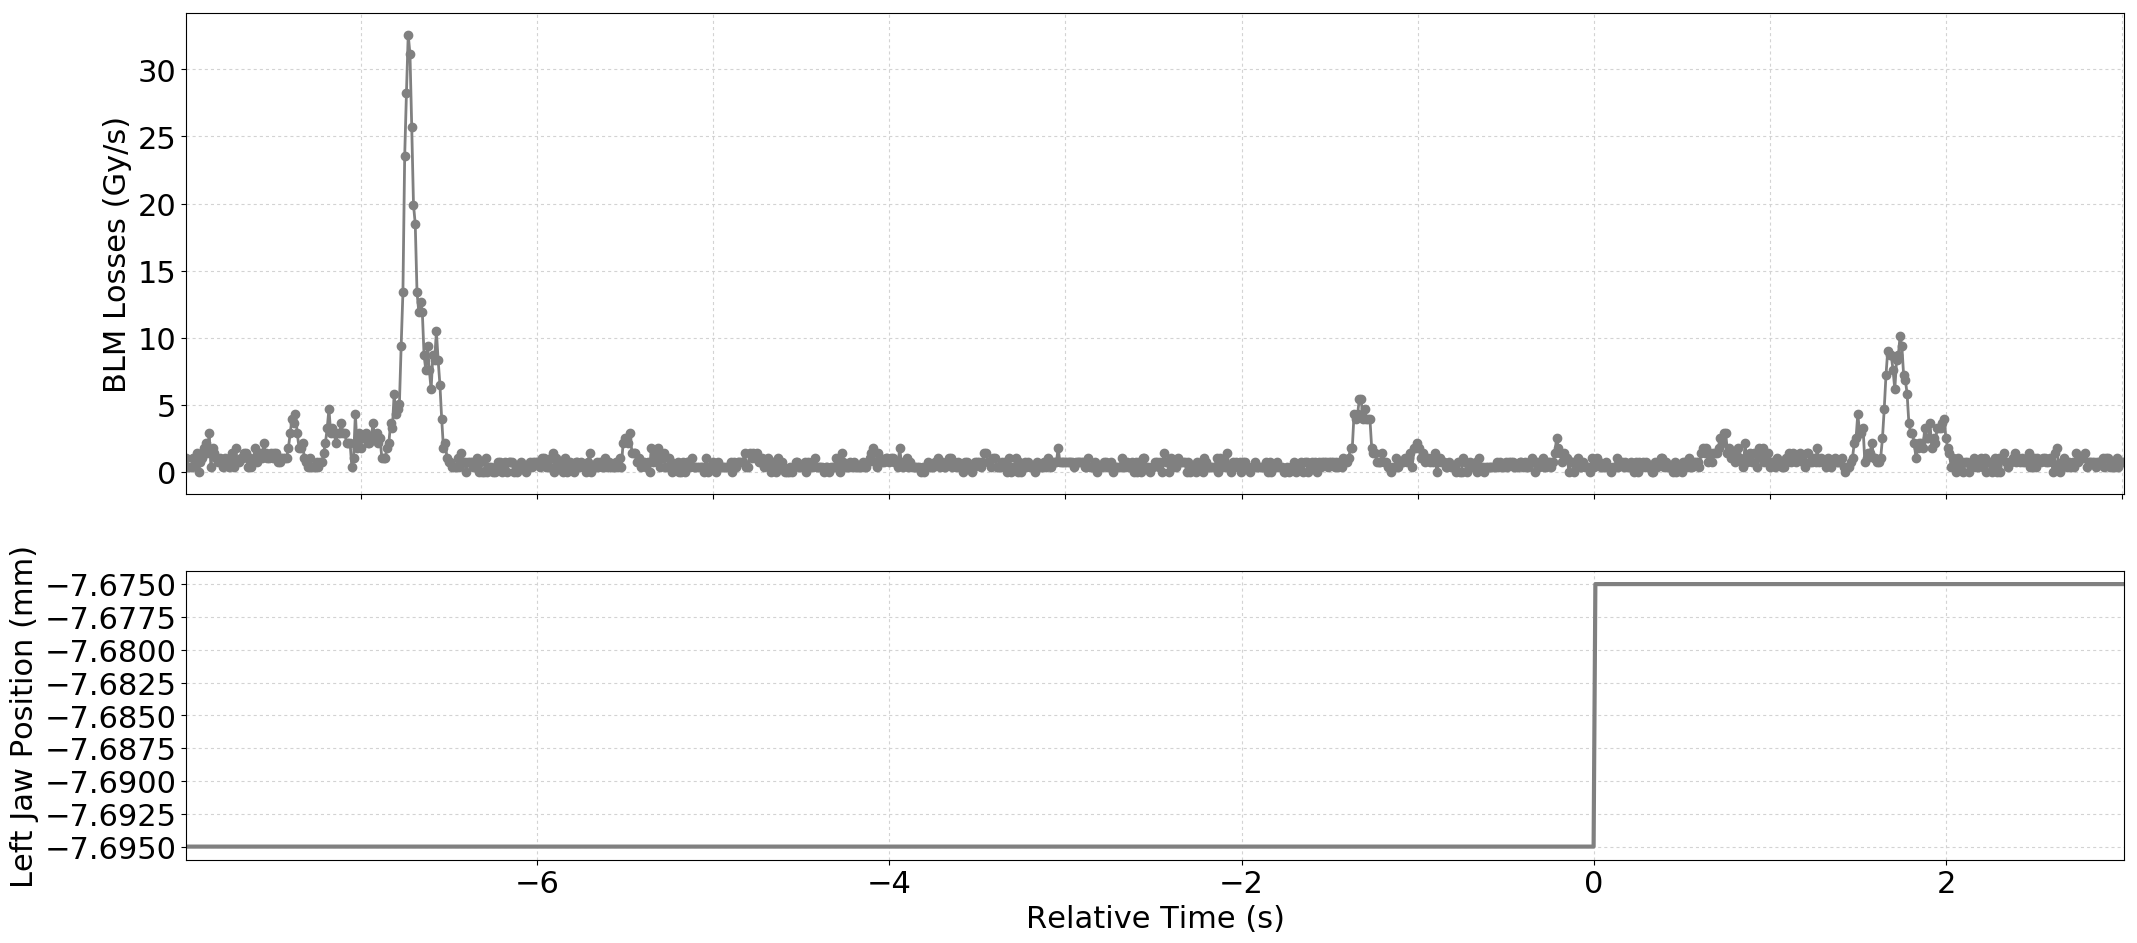

Values plotted in this chart, from the file beside it:
Timestamp, position, BLMTI.04L6.B2I11_TCSP.A4L6.B2
1493560664800, -7.695, 1.0859999999999999e-06
1493560664810, -7.695, 3.6200000000000004e-07
1493560664820, -7.695, 3.6200000000000004e-07
1493560664830, -7.695, 3.6200000000000004e-07
1493560664840, -7.695, 1.0859999999999999e-06
1493560664850, -7.695, 7.240000000000001e-07
1493560664860, -7.695, 1.4480000000000002e-06
1493560664870, -7.695, 0.0
1493560664880, -7.695, 7.240000000000001e-07
1493560664890, -7.695, 1.0859999999999999e-06
1493560664900, -7.695, 1.81e-06
1493560664910, -7.695, 2.1719999999999997e-06
1493560664920, -7.695, 1.4480000000000002e-06
1493560664930, -7.695, 2.8960000000000003e-06
1493560664940, -7.695, 3.6200000000000004e-07
1493560664950, -7.695, 1.81e-06
1493560664960, -7.695, 1.4480000000000002e-06
1493560664970, -7.695, 1.0859999999999999e-06
1493560664980, -7.695, 7.240000000000001e-07
1493560664990, -7.695, 1.0859999999999999e-06
1493560665000, -7.695, 7.240000000000001e-07
1493560665010, -7.695, 3.6200000000000004e-07
1493560665020, -7.695, 1.0859999999999999e-06
1493560665030, -7.695, 7.240000000000001e-07
1493560665040, -7.695, 3.6200000000000004e-07
1493560665050, -7.695, 1.0859999999999999e-06
1493560665060, -7.695, 1.4480000000000002e-06
1493560665070, -7.695, 3.6200000000000004e-07
1493560665080, -7.695, 1.81e-06
1493560665090, -7.695, 7.240000000000001e-07
1493560665100, -7.695, 7.240000000000001e-07
1493560665110, -7.695, 1.0859999999999999e-06
1493560665120, -7.695, 1.0859999999999999e-06
1493560665130, -7.695, 1.4480000000000002e-06
1493560665140, -7.695, 1.4480000000000002e-06
1493560665150, -7.695, 3.6200000000000004e-07
1493560665160, -7.695, 1.0859999999999999e-06
1493560665170, -7.695, 3.6200000000000004e-07
1493560665180, -7.695, 7.240000000000001e-07
1493560665190, -7.695, 1.81e-06
1493560665200, -7.695, 7.240000000000001e-07
1493560665210, -7.695, 1.4480000000000002e-06
1493560665220, -7.695, 1.4480000000000002e-06
1493560665230, -7.695, 1.0859999999999999e-06
1493560665240, -7.695, 2.1719999999999997e-06
1493560665250, -7.695, 1.4480000000000002e-06
1493560665260, -7.695, 1.0859999999999999e-06
1493560665270, -7.695, 1.0859999999999999e-06
1493560665280, -7.695, 1.4480000000000002e-06
1493560665290, -7.695, 1.0859999999999999e-06
1493560665300, -7.695, 1.4480000000000002e-06
1493560665310, -7.695, 1.4480000000000002e-06
1493560665320, -7.695, 7.240000000000001e-07
1493560665330, -7.695, 7.240000000000001e-07
1493560665340, -7.695, 1.0859999999999999e-06
1493560665350, -7.695, 1.0859999999999999e-06
1493560665360, -7.695, 1.0859999999999999e-06
1493560665370, -7.695, 1.0859999999999999e-06
1493560665380, -7.695, 1.81e-06
1493560665390, -7.695, 2.8960000000000003e-06
... 1,041 more rows
